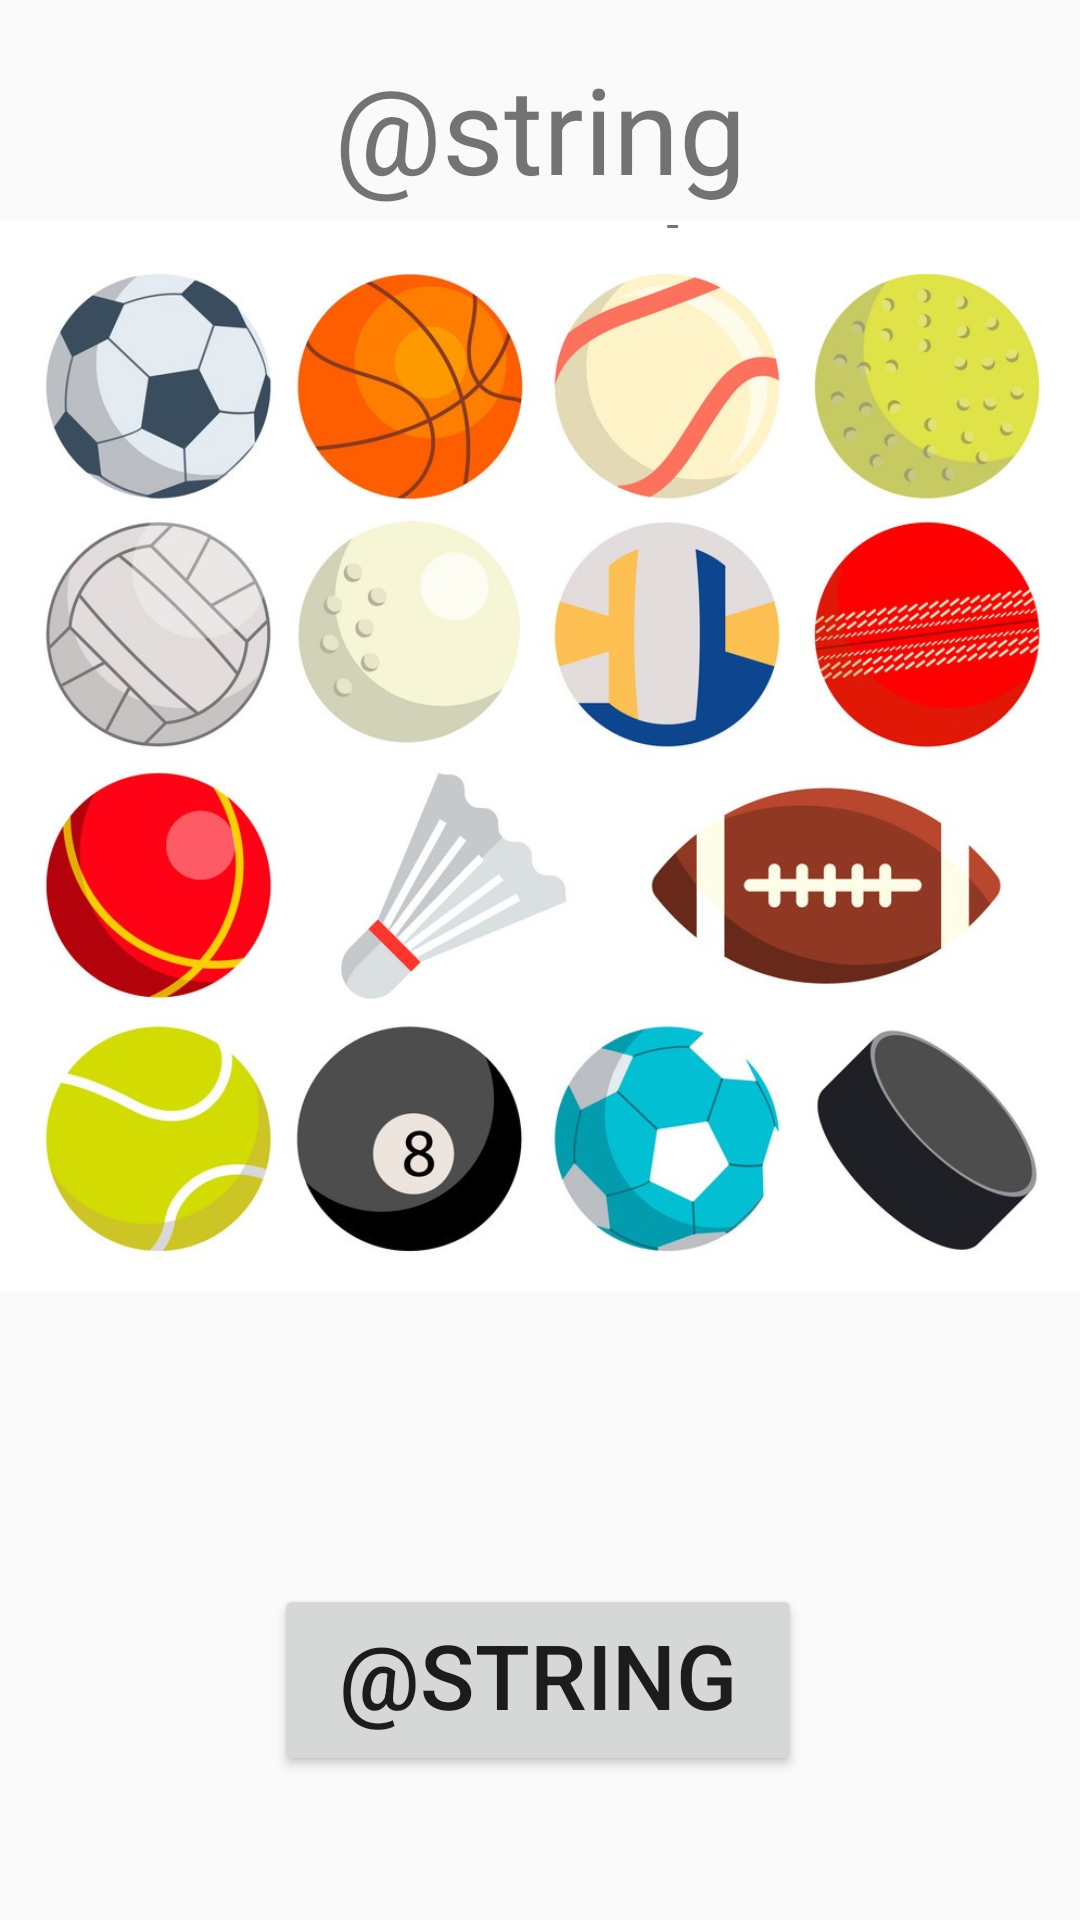

Produce the Android XML layout that renders to this screen, including the resource entries it uses.
<!-- AndroidManifest.xml: application theme Theme.EindProject -->
<!-- res/layout/activity_start_screen.xml -->
<?xml version="1.0" encoding="utf-8"?>
<androidx.constraintlayout.widget.ConstraintLayout xmlns:android="http://schemas.android.com/apk/res/android"
    xmlns:app="http://schemas.android.com/apk/res-auto"
    xmlns:tools="http://schemas.android.com/tools"
    android:layout_width="match_parent"
    android:layout_height="match_parent"
    tools:context=".StartScreen">

    <ImageView
        android:id="@+id/imageViewstart"
        android:layout_width="0dp"
        android:layout_height="472dp"
        android:layout_marginBottom="152dp"
        app:layout_constraintBottom_toBottomOf="parent"
        app:layout_constraintEnd_toEndOf="parent"
        app:layout_constraintHorizontal_bias="0.0"
        app:layout_constraintStart_toStartOf="parent"
        app:srcCompat="@drawable/ball" />

    <TextView
        android:layout_width="221dp"
        android:layout_height="60dp"
        android:layout_marginTop="16dp"
        android:layout_marginBottom="32dp"
        android:gravity="center_horizontal"
        android:text="@string/txtTitle"
        android:textSize="40sp"
        app:layout_constraintBottom_toTopOf="@+id/imageView2"
        app:layout_constraintEnd_toEndOf="parent"
        app:layout_constraintStart_toStartOf="parent"
        app:layout_constraintTop_toTopOf="parent"
        app:layout_constraintVertical_bias="1.0" />

    <Button
        android:id="@+id/buttonstart"
        android:layout_width="176dp"
        android:layout_height="64dp"
        android:layout_marginTop="32dp"
        android:layout_marginBottom="48dp"
        android:text="@string/txtButton"
        android:textSize="30sp"
        app:layout_constraintBottom_toBottomOf="parent"
        app:layout_constraintEnd_toEndOf="parent"
        app:layout_constraintHorizontal_bias="0.497"
        app:layout_constraintStart_toStartOf="parent"
        app:layout_constraintTop_toBottomOf="@+id/imageView2" />

</androidx.constraintlayout.widget.ConstraintLayout>
<!-- resources referenced by this layout -->
<resources>
  <!-- drawable ball: jpg bitmap (drawable, 169480 bytes) -->
  <style name="Theme.EindProject" parent="Theme.AppCompat.Light.NoActionBar">
  
      </style>
</resources>
